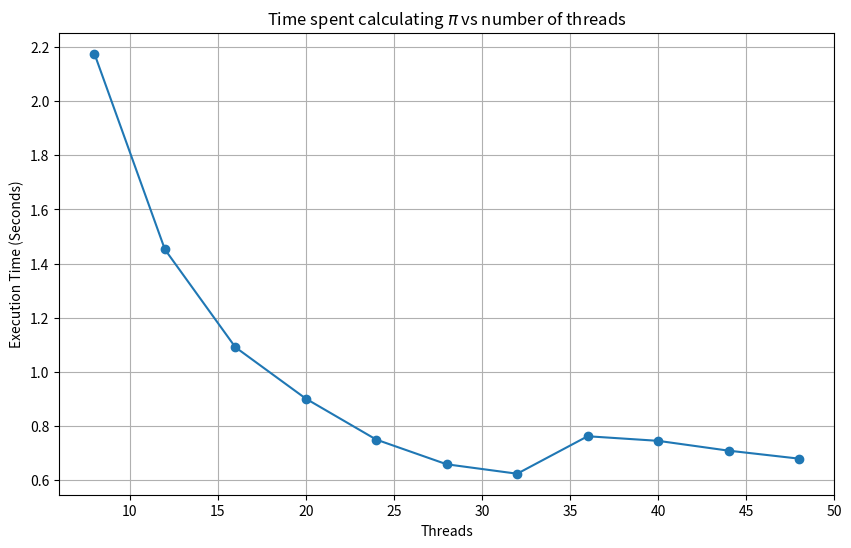
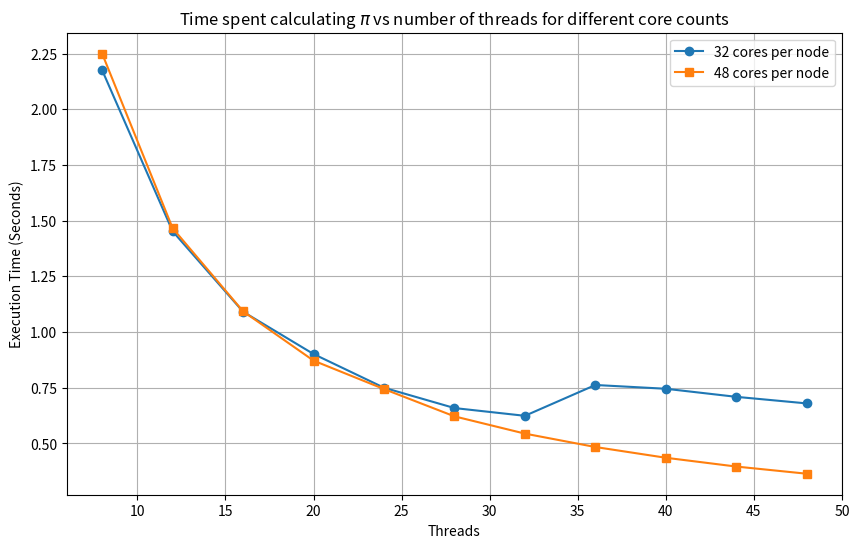
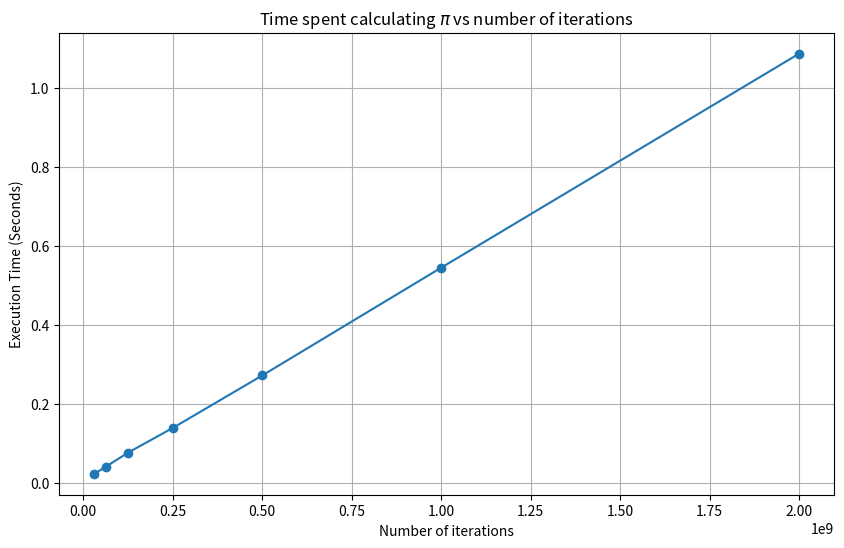

Reproduce these figures in Python, in order.
output = [(8, 2.174940),
 (12, 1.452191),
 (16, 1.091239),
 (20, 0.901358),
 (24, 0.750084),
 (28, 0.658887),
 (32, 0.624069),
 (36, 0.762434),
 (40, 0.745490),
 (44, 0.709249),
 (48, 0.679758)]

import matplotlib.pyplot as plt

cpus, seconds = zip(*output)
plt.figure(figsize=(10, 6))
plt.plot(cpus, seconds, marker='o')
plt.xlabel("Threads")
plt.ylabel("Execution Time (Seconds)")
plt.title(r"Time spent calculating $\pi$ vs number of threads")
plt.grid(True)
plt.savefig("pi_threads.png")
plt.show()

output2 = [(8, 2.249315),
 (12, 1.466004),
 (16, 1.093028),
 (20, 0.871771),
 (24, 0.744159),
 (28, 0.621624),
 (32, 0.544154),
 (36, 0.484010),
 (40, 0.435800),
 (44, 0.396319),
 (48, 0.364161)]

import matplotlib.pyplot as plt

cpus1, seconds1 = zip(*output)
cpus2, seconds2 = zip(*output2)

plt.figure(figsize=(10, 6))
plt.plot(cpus1, seconds1, marker='o', label='32 cores per node')
plt.plot(cpus2, seconds2, marker='s', label='48 cores per node')
plt.xlabel("Threads")
plt.ylabel("Execution Time (Seconds)")
plt.title(r"Time spent calculating $\pi$ vs number of threads for different core counts")
plt.legend()
plt.grid(True)
plt.savefig("pi_threads_comparison.png")
plt.show()

# QUESTION 2
output_niters = [(31250000, 0.023705),
             (62500000, 0.041039),
             (125000000, 0.077009),
             (250000000, 0.139444),
             (500000000, 0.272278),
             (1000000000, 0.544924),
             (2000000000, 1.086441)]

n_iters, seconds = zip(*output_niters)
plt.figure(figsize=(10, 6))
plt.plot(n_iters, seconds, marker='o')
plt.xlabel("Number of iterations")
plt.ylabel("Execution Time (Seconds)")
plt.title(r"Time spent calculating $\pi$ vs number of iterations")
plt.grid(True)
plt.savefig("pi_iterations.png")
plt.show()

